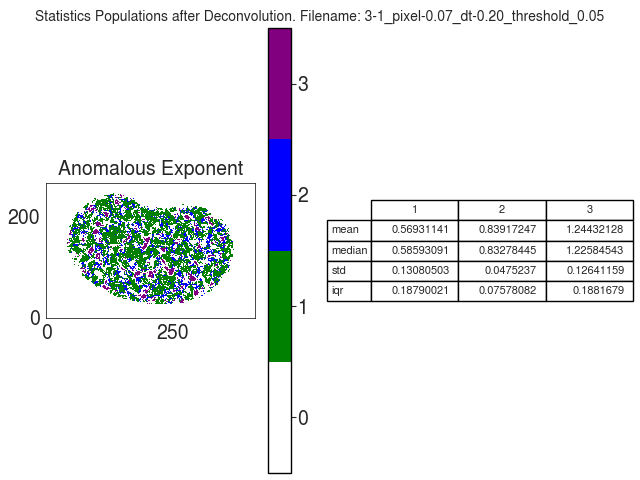

Values plotted in this chart, from the file beside it:
A
, 1, 2, 3
mean, 0.5693, 0.8392, 1.244
median, 0.5859, 0.8328, 1.226
std, 0.1308, 0.04752, 0.1264
iqr, 0.1879, 0.07578, 0.1882
